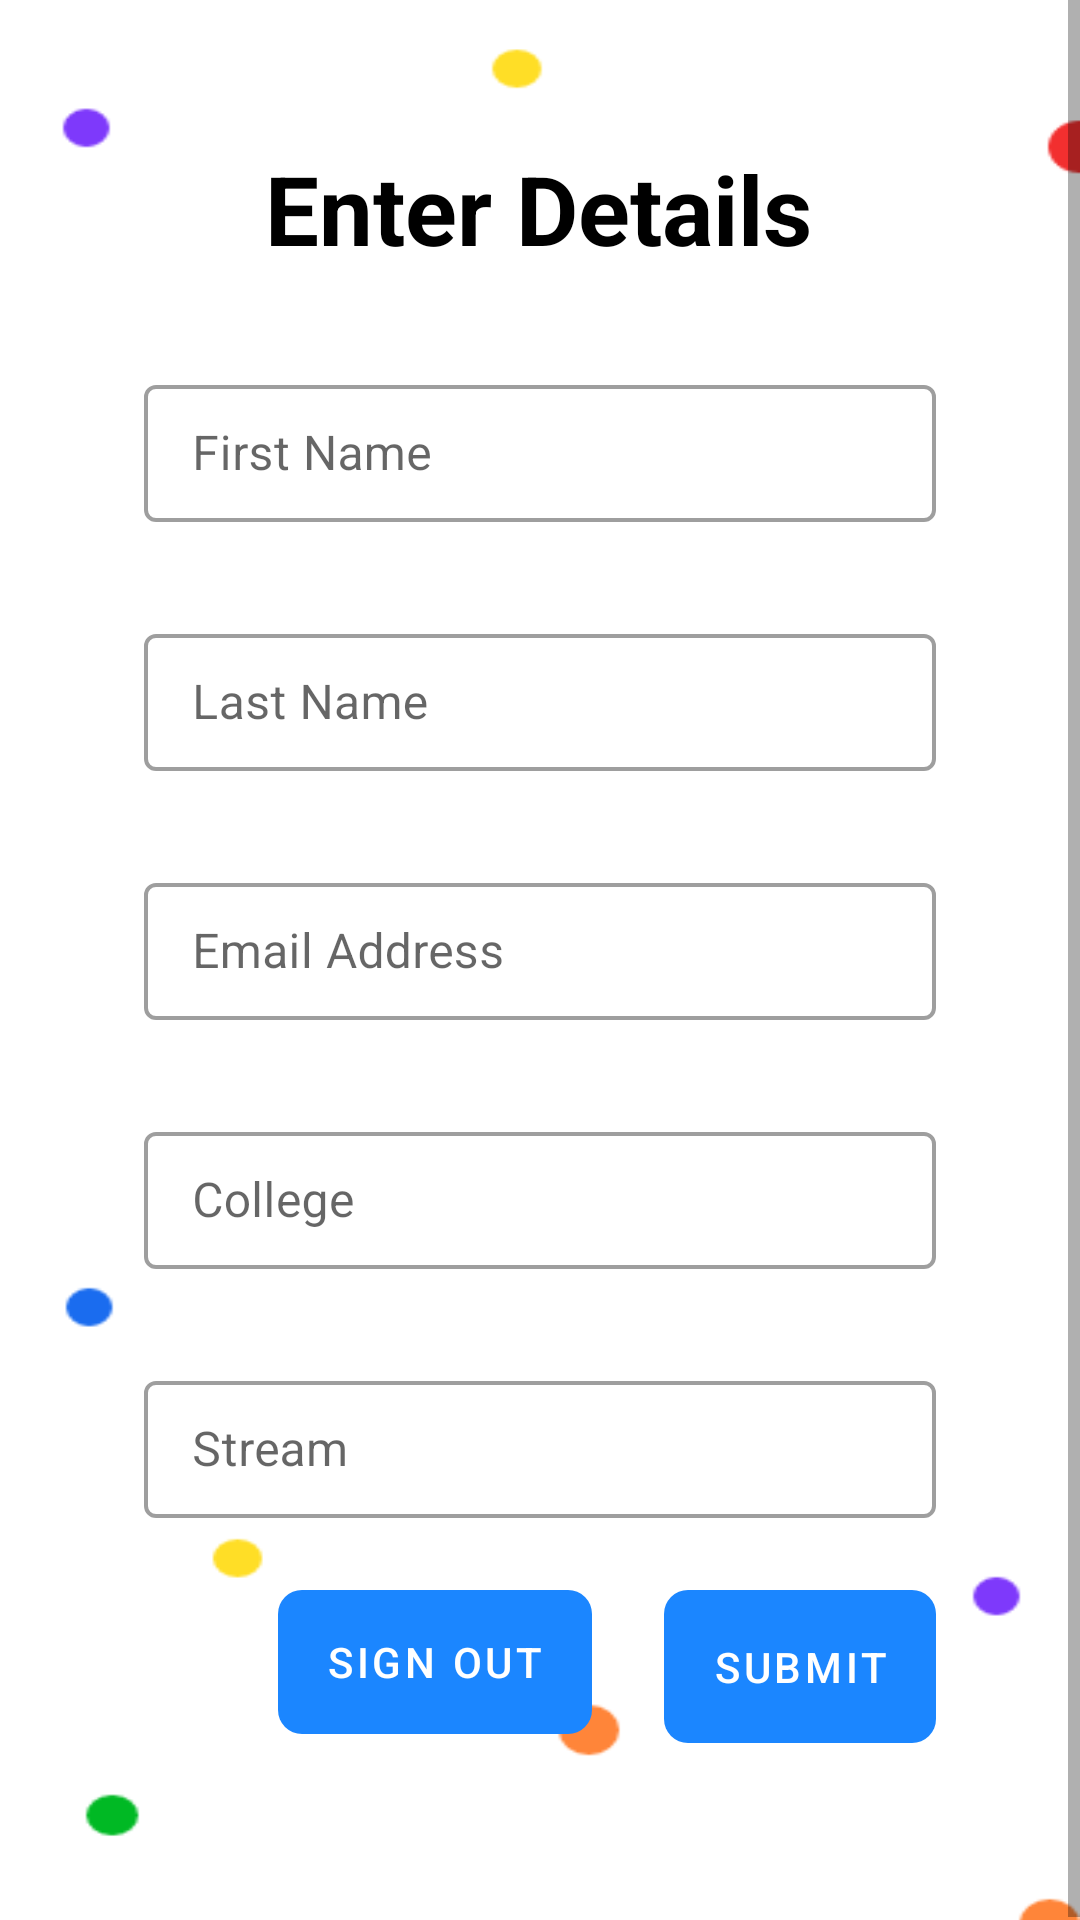

This screen was rendered from an Android layout file. Write that file and the resources it references.
<!-- AndroidManifest.xml: activity theme Theme.AppCompat.Light.NoActionBar -->
<!-- res/layout/activity_first_sign_in.xml -->
<?xml version="1.0" encoding="utf-8"?>
<layout xmlns:android="http://schemas.android.com/apk/res/android"
    xmlns:app="http://schemas.android.com/apk/res-auto"
    xmlns:tools="http://schemas.android.com/tools">

    <ScrollView
        android:layout_width="match_parent"
        android:layout_height="match_parent"
        >

        <androidx.constraintlayout.widget.ConstraintLayout
            android:layout_width="match_parent"
            android:layout_height="wrap_content"
            android:paddingBottom="60dp"
            android:background="@drawable/auth_bg"
            android:theme="@style/Theme.MaterialComponents.DayNight.DarkActionBar"
            tools:context=".ui.FirstSignInActivity">

            <TextView
                android:id="@+id/textView"
                android:layout_width="wrap_content"
                android:layout_height="wrap_content"
                android:layout_marginTop="48dp"
                android:text="Enter Details"
                android:textColor="@color/black"
                android:textSize="32sp"
                android:textStyle="bold"
                app:layout_constraintEnd_toEndOf="parent"
                app:layout_constraintHorizontal_bias="0.497"
                app:layout_constraintStart_toStartOf="parent"
                app:layout_constraintTop_toTopOf="parent" />

            <com.google.android.material.textfield.TextInputLayout
                android:id="@+id/textInputLayout"
                style="@style/Widget.MaterialComponents.TextInputLayout.OutlinedBox"
                android:layout_width="match_parent"
                android:layout_height="wrap_content"
                android:layout_marginStart="48dp"
                android:layout_marginTop="32dp"
                android:layout_marginEnd="48dp"
                android:hint="First Name"
                app:boxStrokeWidth="4px"
                app:boxStrokeWidthFocused="2px"
                app:hintTextColor="@color/black"
                app:layout_constraintEnd_toEndOf="parent"
                app:layout_constraintStart_toStartOf="parent"
                app:layout_constraintTop_toBottomOf="@+id/textView">

                <com.google.android.material.textfield.TextInputEditText
                    android:id="@+id/first_name"
                    android:layout_width="match_parent"
                    android:layout_height="wrap_content"
                    android:paddingTop="12dp"
                    android:paddingBottom="12dp"
                    android:textColor="@color/black" />
            </com.google.android.material.textfield.TextInputLayout>

            <com.google.android.material.textfield.TextInputLayout
                android:id="@+id/textInputLayout2"
                style="@style/Widget.MaterialComponents.TextInputLayout.OutlinedBox"
                android:layout_width="match_parent"
                android:layout_height="wrap_content"
                android:layout_marginStart="48dp"
                android:layout_marginTop="32dp"
                android:layout_marginEnd="48dp"
                android:hint="Last Name"
                app:boxStrokeWidth="4px"
                app:boxStrokeWidthFocused="2px"
                app:hintTextColor="@color/black"
                app:layout_constraintEnd_toEndOf="parent"
                app:layout_constraintStart_toStartOf="parent"
                app:layout_constraintTop_toBottomOf="@+id/textInputLayout">

                <com.google.android.material.textfield.TextInputEditText
                    android:id="@+id/last_name"
                    android:layout_width="match_parent"
                    android:layout_height="wrap_content"
                    android:paddingTop="12dp"
                    android:paddingBottom="12dp"
                    android:textColor="@color/black" />
            </com.google.android.material.textfield.TextInputLayout>


            <com.google.android.material.textfield.TextInputLayout
                android:id="@+id/textInputLayout4"
                style="@style/Widget.MaterialComponents.TextInputLayout.OutlinedBox"
                android:layout_width="match_parent"
                android:layout_height="wrap_content"
                android:layout_marginStart="48dp"
                android:layout_marginTop="32dp"
                android:layout_marginEnd="48dp"
                android:hint="Email Address"
                app:boxStrokeWidth="4px"
                app:boxStrokeWidthFocused="2px"
                app:hintTextColor="@color/black"
                app:layout_constraintEnd_toEndOf="parent"
                app:layout_constraintStart_toStartOf="parent"
                app:layout_constraintTop_toBottomOf="@+id/textInputLayout2">

                <com.google.android.material.textfield.TextInputEditText
                    android:id="@+id/email_id"
                    android:layout_width="match_parent"
                    android:layout_height="wrap_content"
                    android:enabled="false"
                    android:paddingTop="12dp"
                    android:paddingBottom="12dp"
                    android:textColor="@color/black" />
            </com.google.android.material.textfield.TextInputLayout>

            <com.google.android.material.textfield.TextInputLayout
                android:id="@+id/textInputLayout5"
                style="@style/Widget.MaterialComponents.TextInputLayout.OutlinedBox"
                android:layout_width="match_parent"
                android:layout_height="wrap_content"
                android:layout_marginStart="48dp"
                android:layout_marginTop="32dp"
                android:layout_marginEnd="48dp"
                android:hint="College"
                app:boxStrokeWidth="4px"
                app:boxStrokeWidthFocused="2px"
                app:hintTextColor="@color/black"
                app:layout_constraintEnd_toEndOf="parent"
                app:layout_constraintStart_toStartOf="parent"
                app:layout_constraintTop_toBottomOf="@+id/textInputLayout4">

                <com.google.android.material.textfield.TextInputEditText
                    android:id="@+id/college"
                    android:layout_width="match_parent"
                    android:layout_height="wrap_content"
                    android:paddingTop="12dp"
                    android:paddingBottom="12dp"
                    android:textColor="@color/black" />
            </com.google.android.material.textfield.TextInputLayout>

            <com.google.android.material.textfield.TextInputLayout
                android:id="@+id/textInputLayout6"
                style="@style/Widget.MaterialComponents.TextInputLayout.OutlinedBox"
                android:layout_width="match_parent"
                android:layout_height="wrap_content"
                android:layout_marginStart="48dp"
                android:layout_marginTop="32dp"
                android:layout_marginEnd="48dp"
                android:hint="Stream"
                app:boxStrokeWidth="4px"
                app:boxStrokeWidthFocused="2px"
                app:hintTextColor="@color/black"
                app:layout_constraintEnd_toEndOf="parent"
                app:layout_constraintStart_toStartOf="parent"
                app:layout_constraintTop_toBottomOf="@+id/textInputLayout5">

                <com.google.android.material.textfield.TextInputEditText
                    android:id="@+id/stream"
                    android:layout_width="match_parent"
                    android:layout_height="wrap_content"
                    android:paddingTop="12dp"
                    android:paddingBottom="12dp"
                    android:textColor="@color/black" />
            </com.google.android.material.textfield.TextInputLayout>

            <Button
                android:id="@+id/submit_application"
                style="?android:attr/buttonBarButtonStyle"
                android:layout_width="wrap_content"
                android:layout_height="wrap_content"
                android:layout_marginTop="24dp"
                android:layout_marginEnd="48dp"
                android:layout_marginRight="48dp"
                android:background="@drawable/blue_stroke_corner_8dp"
                android:onClick="submitApplication"
                android:padding="16dp"
                android:text="Submit"
                android:textColor="@color/white"
                app:layout_constraintEnd_toEndOf="parent"
                app:layout_constraintTop_toBottomOf="@+id/textInputLayout6" />

            <Button
                android:id="@+id/sign_out"
                style="?android:attr/buttonBarButtonStyle"
                android:layout_width="wrap_content"
                android:layout_height="wrap_content"
                android:layout_marginTop="24dp"
                android:layout_marginEnd="24dp"
                android:layout_marginRight="48dp"
                android:background="@drawable/blue_stroke_corner_8dp"
                android:onClick="signOut"
                android:paddingStart="16dp"
                android:paddingEnd="16dp"
                android:text="Sign Out"
                android:textColor="@color/white"
                app:layout_constraintEnd_toStartOf="@id/submit_application"
                app:layout_constraintTop_toBottomOf="@+id/textInputLayout6" />


        </androidx.constraintlayout.widget.ConstraintLayout>
    </ScrollView>
</layout>
<!-- resources referenced by this layout -->
<resources>
  <!-- drawable auth_bg: png bitmap (drawable, 11231 bytes) -->
  <!-- drawable blue_stroke_corner_8dp (drawable) -->
  <?xml version="1.0" encoding="utf-8"?>
  <shape xmlns:android="http://schemas.android.com/apk/res/android">
      <solid android:color="#1B86FF"/>
      <corners android:radius="8dp"/>
  </shape>
  <!-- not gathered from this repository: default colours our renderer supplied (Android Studio template values) -->
  <color name="black">#FF000000</color>
  <color name="white">#FFFFFFFF</color>
</resources>
